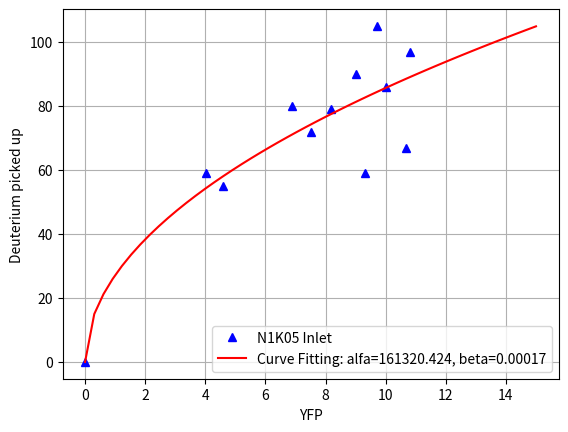

Write the Python code that produced this figure.
import matplotlib.pyplot as plt
from scipy.optimize import curve_fit
import numpy as np

#funcion de fiteo
def func(t, alfa, beta):
    r=5.373
    w=0.406
    ro=6.490
    long = 5.0
    return beta * (alfa*np.sqrt(t)-np.log(1 + alfa*np.sqrt(t)))
    #return beta * (alfa*np.sqrt(t)- np.log(1 + alfa*np.sqrt(t)))
print("end")
#Bruce Inlet
xdata =[0.0,4.027,4.58,6.9,7.5,8.194,9.027,9.305,10.69,9.72,10.0,10.8,]
ydata= [0.0,59.0,55.0,80.0,72.0,79.0,90.0,59.0,67.0,105.0,86.0,97.0]
#Bruce Inlet capped
# xdata =np.array([0.0,4.027,4.58,6.9,7.5,8.194,9.027,9.72,10.0,10.8,])
# ydata= np.array([0.0,59.0,55.0,80.0,72.0,79.0,90.0,105.0,86.0,97.0])
plt.plot(xdata, ydata, 'b^', label='N1K05 Inlet')
p0=[1.,1.]

popt, pcov = curve_fit(func, xdata, ydata, p0=p0,method='lm', maxfev = 10000)
x_g_data = np.linspace(0,15)

plt.plot(x_g_data, func(x_g_data, *popt), 'r-',label='Curve Fitting: alfa=%5.3f, beta=%5.5f' % tuple(popt))
plt.xlabel('YFP')
plt.ylabel('Deuterium picked up')
plt.legend()
plt.grid()
plt.show()
print('alfa: {}'.format(popt[0]))
print('beta: {}'.format(popt[1]))
print('a: {}'.format(2/(popt[0]*popt[1])))
print('b: {}'.format(2/(popt[0]**2*popt[1])))
